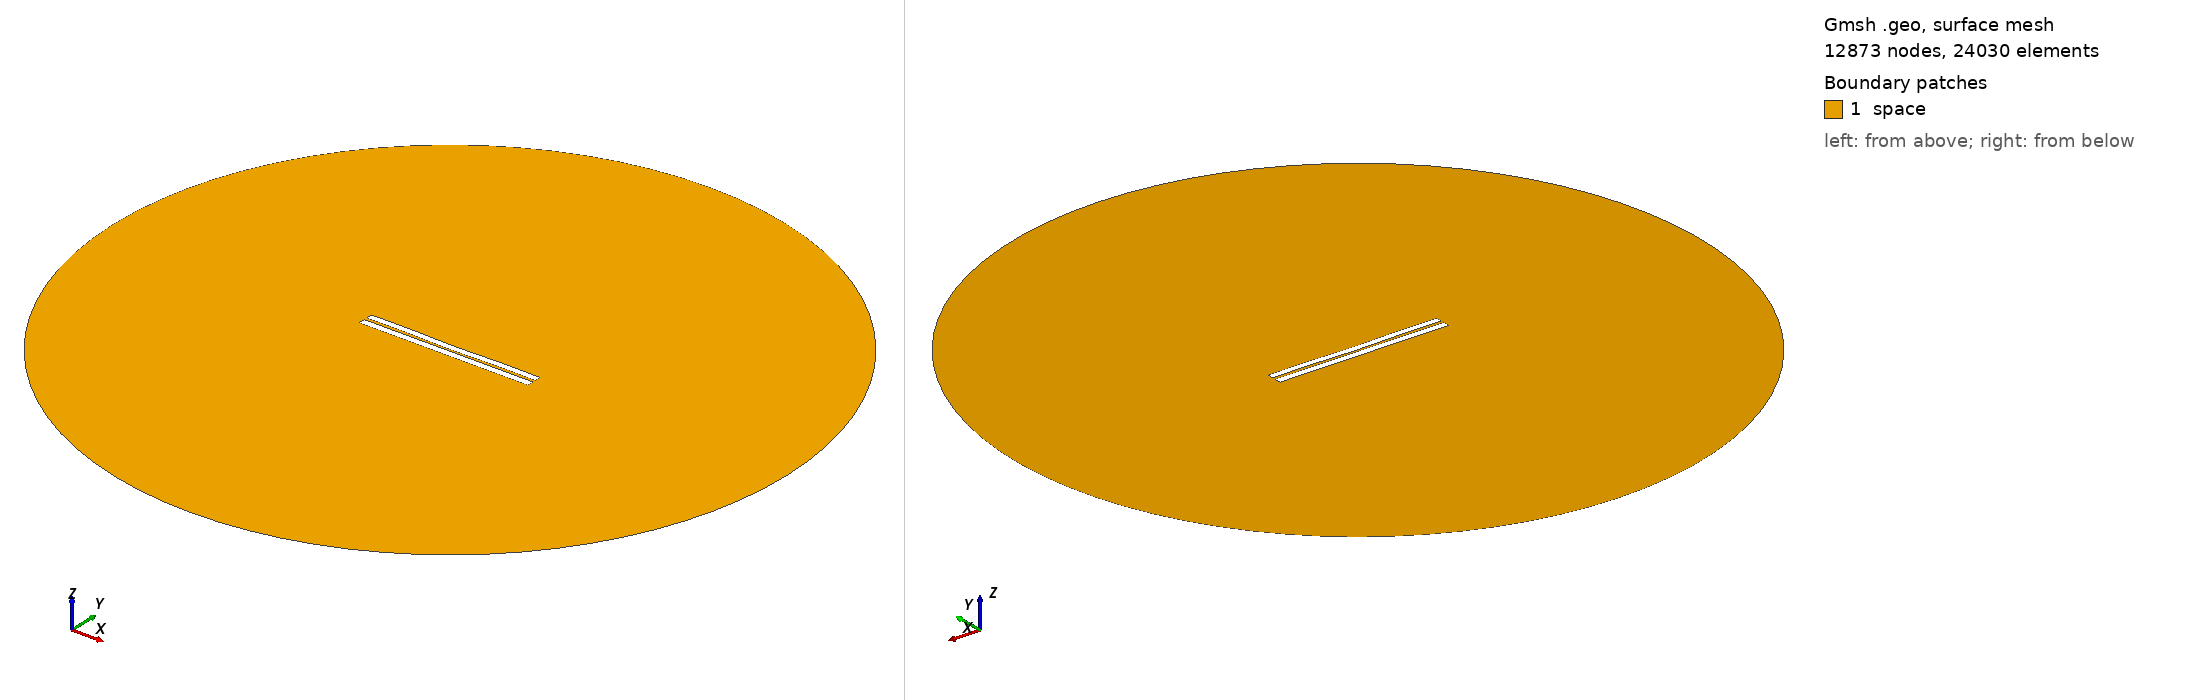

Gmsh geometry script, surface-meshed: 12873 nodes, 24030 surface elements. Boundary patches (legend numbers): 1 space. Left view from above one corner, right view from below the opposite corner. Legend entries are the model's physical surfaces. The drawing asked Gmsh for element sizes between 1% and 20% of the model's largest extent; the script's own settings can give other sizes.

=== 3265.geo (drawn) ===
//---------------------------------------
// Geometry kernel
//---------------------------------------

SetFactory("OpenCASCADE");



//---------------------------------------
// Parameters of the geometry
//---------------------------------------

// Overetch of the upper plate
overetch = 0.125;

// Distance between the plates
distance = 1.5;

// Discretization over the x axis (for the deformation)
nx = 50; 

// Length of the plate
L = 100 - overetch; 

// Number of modes
n = 4; 

// 1st mode coefficient
coeff(1) = -0.075;
beta(1) = 0.596864 * 3.1415926535 / L;

// 2nd mode coefficient
coeff(2) = -0.15;
beta(2) = 1.49418 * 3.1415926535 / L;

// 3rd mode coefficient
coeff(3) = 0.0;
beta(3) = 2.50025 * 3.1415926535 / L;

// 4th mode coefficient
coeff(4) = 0.15;
beta(4) = 3.49999 * 3.1415926535 / L;



//---------------------------------------
// Upper plate (deformed rectangle)
//---------------------------------------

// Coordiantes of the upper plate
xmin = -50;
xmax = 50 - overetch;

// Height of the upper plate
yheight = 4 - 2 * overetch;

// Indexes of the points
UpperID[] = {};
LowerID[] = {};
LeftID[] = {};
RightID[] = {};

// Point index
p = 1;

// Horizontal edges
For i In {1:nx}
    x = xmin + (i-1)*(xmax - xmin)/(nx-1);

    y_bottom = distance / 2 + overetch;
    For j In {1:n}
        C = (Cosh(beta(j)*L) + Cos(beta(j)*L)) / (Sinh(beta(j)*L) + Sin(beta(j)*L));
        y_bottom  = y_bottom + coeff(j) * (Cosh(beta(j)*(x+50)) - Cos(beta(j)*(x+50)) - C * (Sinh(beta(j)*(x+50)) - Sin(beta(j)*(x+50))));
    EndFor

    y_top = y_bottom + yheight;

    Point(p) = {x, y_top, 0, 1.0};
    UpperID[i] = p;
    p = p + 1;

    Point(p) = {x, y_bottom, 0, 1.0};
    LowerID[i] = p;
    p = p + 1;
EndFor

// Create point lists
UpperPts[] = {}; LowerPts[] = {};
For i In {1:nx}
  UpperPts[] += {UpperID[i]};
  LowerPts[] += {LowerID[i]};
EndFor

// Build splines
Spline(1) = {UpperPts[]};
Spline(2) = {LowerPts[]};
Line(3) = {LowerPts[nx-1], UpperPts[nx-1]};
Line(4) = {LowerPts[0], UpperPts[0]};

// Build the plane surface
Curve Loop(1) = {2, 3, -1, -4};
Plane Surface(1) = {1};



//---------------------------------------
// Lower plate (rectangle)
//---------------------------------------

// Vertices
Point(1001) = {-50, -1, 0, 1.0};
Point(1002) = { 50, -1, 0, 1.0};
Point(1003) = { 50,  -5, 0, 1.0};
Point(1004) = {-50,  -5, 0, 1.0};

// Edges
Line(5) = {1001, 1002};
Line(6) = {1002, 1003};
Line(7) = {1003, 1004};
Line(8) = {1004, 1001};

// Plane surface
Line Loop(2) = {5, 6, 7, 8};
Plane Surface(2) = {2}; 



//---------------------------------------
// Outer (fictious) boundary
//---------------------------------------

// Points
Point(1005) = {0, 0, 0};       // Center
Point(1006) = {200, 0, 0};     // Start point
Point(1007) = {0, 200, 0};     // 90 degrees
Point(1008) = {-200, 0, 0};    // 180 degrees
Point(1009) = {0, -200, 0};    // 270 degrees

// Circle arcs (each needs start, center, end)
Circle(9) = {1006, 1005, 1007};
Circle(10) = {1007, 1005, 1008};
Circle(11) = {1008, 1005, 1009};
Circle(12) = {1009, 1005, 1006};

// Plane surface for the entire domain
Curve Loop(3) = {9, 10, 11, 12};
Surface(3) = {3};

// Subtract the plates from the whole domain to obtain the actual domain where we want to solve the equations
BooleanDifference{ Surface{3}; Delete; }{ Surface{1}; Surface{2}; Delete; }




//---------------------------------------
// Transfinite Lines/Curves
//---------------------------------------

// Set the number of points on the boundaries
r = 7;

// Plates
Transfinite Curve {1, 2} = 50*r Using Progression 1;
Transfinite Curve {3, 4} = 2*r Using Progression 1;
Transfinite Line {5, 7} = 50*r Using Progression 1;
Transfinite Line {6, 8} = 2*r Using Progression 1;

// Outer boundary
Transfinite Line {9, 10, 11, 12} = 20 Using Progression 1;



//---------------------------------------
// Physical groups
//---------------------------------------                

// Physical curves (boundaries)
Physical Line("force_segment", 10) = {2};
Physical Line("upper_plate", 11) = {1, 3, 4};
Physical Line("lower_plate", 12) = {5, 6, 7, 8};
Physical Line("boundary", 20) = {9, 10, 11, 12};

// Physical Surfaces
Physical Surface("space", 30) = {3};



//---------------------------------------
// 6. Generate the Mesh
//---------------------------------------

// 2D mesh generation
Mesh 2;
